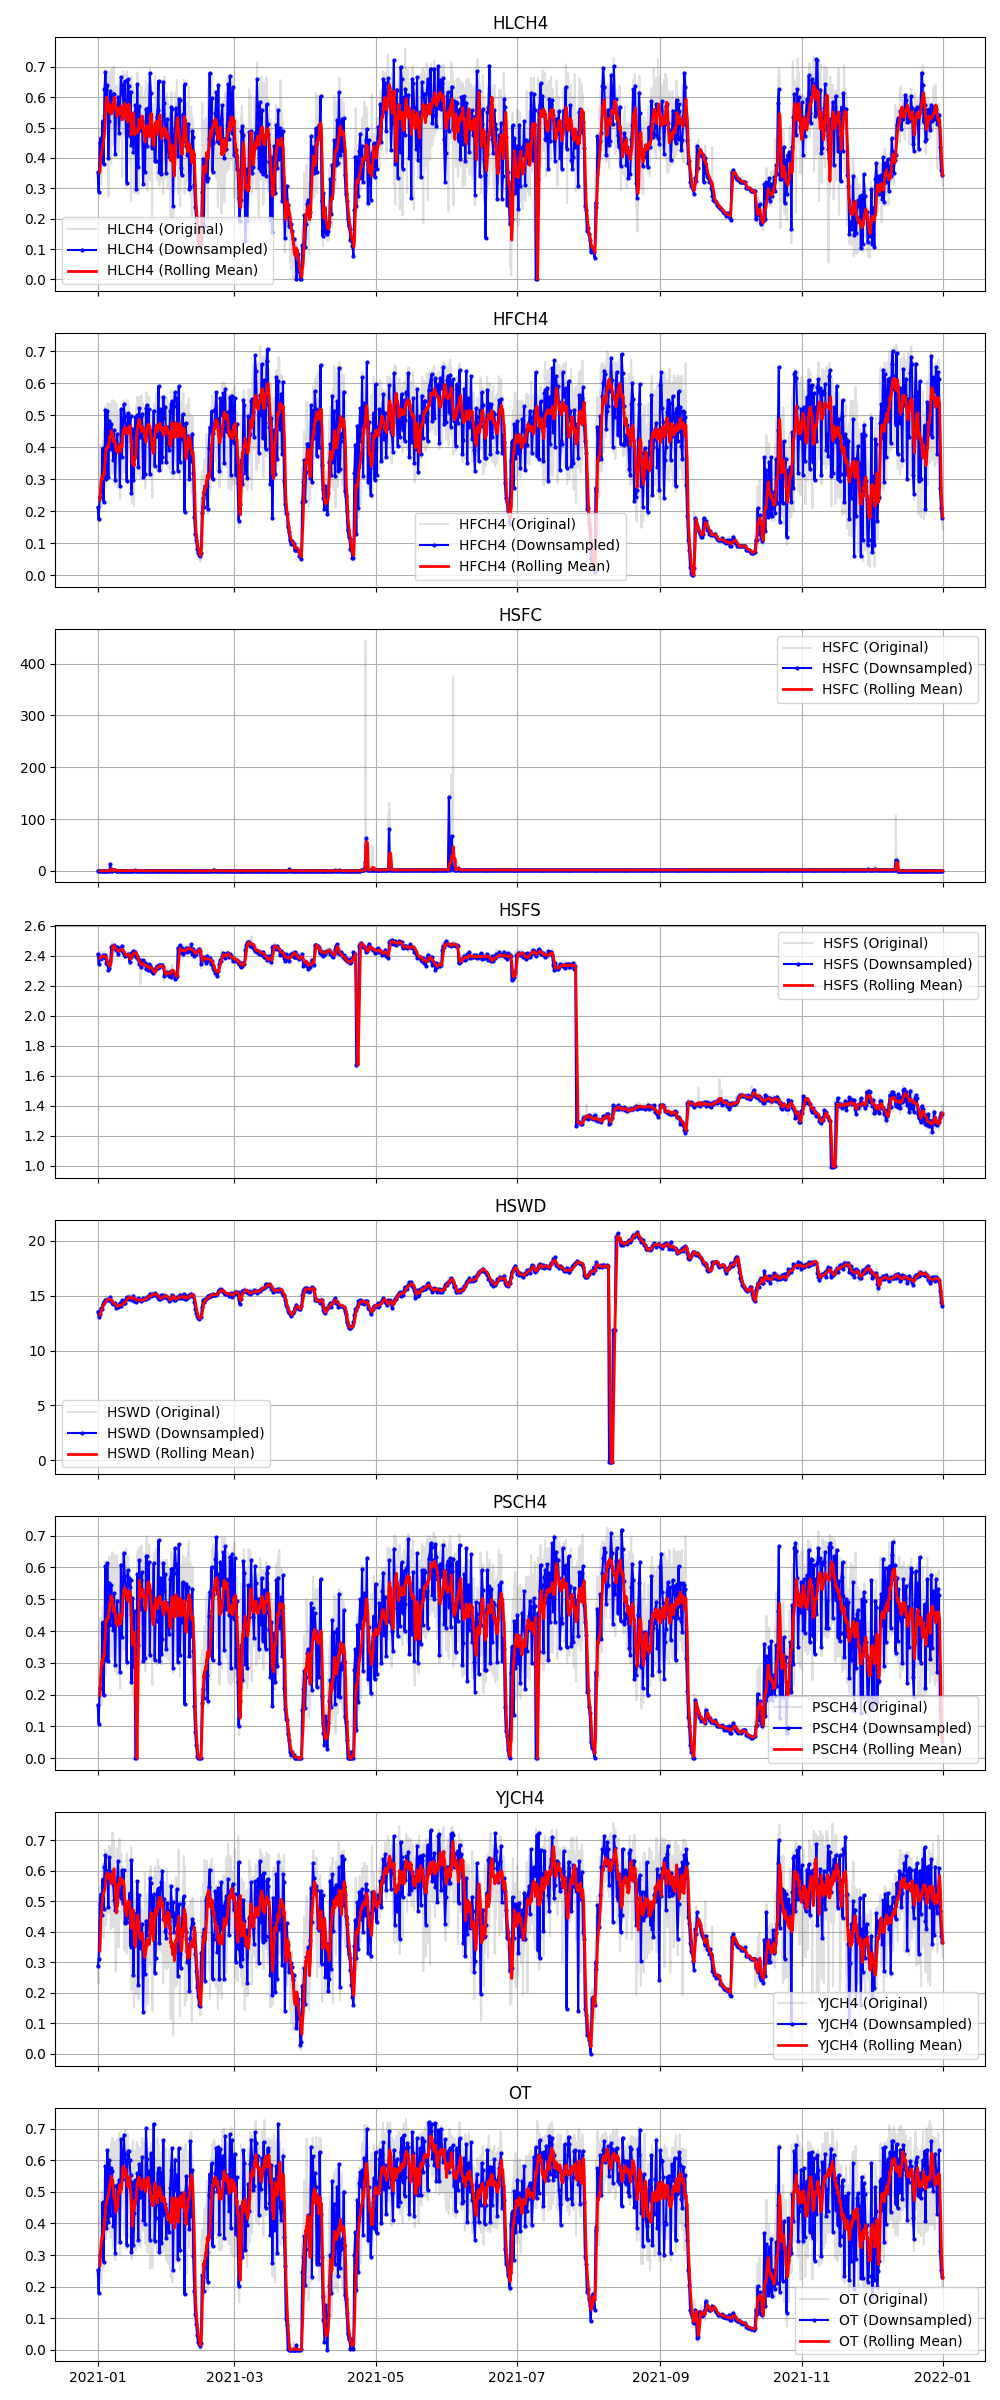

The file beside this chart, header and first rows:
date, HLCH4, HFCH4, HSFC, HSFS, HSWD, PSCH4, YJCH4, OT
2021/1/1 0:00, 0.352, 0.212, 0.4, 2.412, 13.55, 0.168, 0.287, 0.252
2021/1/1 1:00, 0.34, 0.21, 0.4, 2.407, 13.46, 0.162, 0.281, 0.247
2021/1/1 2:00, 0.334, 0.203, 0.4, 2.409, 13.4, 0.155, 0.271, 0.239
2021/1/1 3:00, 0.328, 0.2, 0.4, 2.396, 13.36, 0.15, 0.264, 0.235
2021/1/1 4:00, 0.317, 0.191, 0.401, 2.415, 13.29, 0.14, 0.255, 0.225
2021/1/1 5:00, 0.309, 0.19, 0.4, 2.408, 13.21, 0.132, 0.25, 0.216
2021/1/1 6:00, 0.302, 0.183, 0.4, 2.397, 13.2, 0.126, 0.243, 0.213
2021/1/1 7:00, 0.301, 0.18, 0.4, 2.404, 13.19, 0.118, 0.236, 0.21
2021/1/1 8:00, 0.292, 0.171, 0.4, 2.401, 13.11, 0.108, 0.23, 0.203
2021/1/1 9:00, 0.288, 0.17, 0.4, 2.388, 13.1, 0.105, 0.229, 0.201
2021/1/1 10:00, 0.287, 0.174, 0.401, 2.349, 13.1, 0.108, 0.311, 0.179
2021/1/1 11:00, 0.294, 0.187, 0.472, 2.34, 13.08, 0.124, 0.366, 0.184
2021/1/1 12:00, 0.299, 0.19, 0.496, 2.382, 13.18, 0.13, 0.394, 0.189
2021/1/1 13:00, 0.306, 0.198, 0.272, 2.369, 13.13, 0.14, 0.391, 0.196
2021/1/1 14:00, 0.3, 0.2, 0.303, 2.351, 13.08, 0.144, 0.321, 0.227
2021/1/1 15:00, 0.336, 0.276, 0.011, 2.355, 13.05, 0.263, 0.337, 0.339
2021/1/1 16:00, 0.396, 0.305, 0.002, 2.37, 13.1, 0.297, 0.349, 0.343
2021/1/1 17:00, 0.45, 0.361, 0.001, 2.382, 13.15, 0.369, 0.352, 0.421
2021/1/1 18:00, 0.419, 0.246, 0.001, 2.379, 13.21, 0.209, 0.293, 0.334
2021/1/1 19:00, 0.402, 0.274, 0.001, 2.389, 13.29, 0.252, 0.434, 0.299
2021/1/1 20:00, 0.45, 0.245, 0, 2.379, 13.38, 0.221, 0.489, 0.299
2021/1/1 21:00, 0.454, 0.278, 0.003, 2.393, 13.4, 0.275, 0.509, 0.306
2021/1/1 22:00, 0.45, 0.38, 0.002, 2.402, 13.48, 0.416, 0.501, 0.429
2021/1/1 23:00, 0.446, 0.396, 0.281, 2.407, 13.59, 0.417, 0.502, 0.425
2021/1/2 0:00, 0.408, 0.319, 0.233, 2.417, 13.6, 0.322, 0.485, 0.375
2021/1/2 1:00, 0.439, 0.336, 0.222, 2.43, 13.65, 0.337, 0.478, 0.365
2021/1/2 2:00, 0.469, 0.342, 0.223, 2.424, 13.7, 0.373, 0.541, 0.409
2021/1/2 3:00, 0.469, 0.405, 0.206, 2.412, 13.78, 0.441, 0.549, 0.471
2021/1/2 4:00, 0.477, 0.355, 0.179, 2.409, 13.8, 0.366, 0.543, 0.407
2021/1/2 5:00, 0.493, 0.318, 0.151, 2.414, 13.81, 0.316, 0.534, 0.421
2021/1/2 6:00, 0.466, 0.263, 0.135, 2.391, 13.84, 0.248, 0.524, 0.314
2021/1/2 7:00, 0.463, 0.285, 0.125, 2.408, 13.9, 0.282, 0.473, 0.325
2021/1/2 8:00, 0.456, 0.367, 0.135, 2.412, 13.9, 0.397, 0.51, 0.41
2021/1/2 9:00, 0.387, 0.279, 0.121, 2.413, 13.9, 0.259, 0.53, 0.319
2021/1/2 10:00, 0.34, 0.237, 0.123, 2.394, 13.9, 0.206, 0.447, 0.271
2021/1/2 11:00, 0.315, 0.22, 0.101, 2.395, 13.89, 0.187, 0.409, 0.241
2021/1/2 12:00, 0.319, 0.227, 0.112, 2.375, 13.8, 0.192, 0.412, 0.24
2021/1/2 13:00, 0.314, 0.218, 0.109, 2.385, 13.72, 0.179, 0.402, 0.238
2021/1/2 14:00, 0.321, 0.212, 0.126, 2.371, 13.7, 0.168, 0.386, 0.21
2021/1/2 15:00, 0.35, 0.261, 0.109, 2.377, 13.7, 0.255, 0.428, 0.304
2021/1/2 16:00, 0.395, 0.293, 0.119, 2.385, 13.76, 0.278, 0.455, 0.315
2021/1/2 17:00, 0.466, 0.353, 0.161, 2.383, 13.83, 0.393, 0.515, 0.441
2021/1/2 18:00, 0.5, 0.385, 0.191, 2.376, 13.9, 0.407, 0.559, 0.478
2021/1/2 19:00, 0.521, 0.348, 0.167, 2.395, 13.93, 0.368, 0.579, 0.399
2021/1/2 20:00, 0.476, 0.276, 0.193, 2.388, 14.03, 0.25, 0.527, 0.338
2021/1/2 21:00, 0.49, 0.323, 0.202, 2.406, 14.1, 0.361, 0.533, 0.424
2021/1/2 22:00, 0.517, 0.378, 0.203, 2.399, 14.1, 0.395, 0.585, 0.433
2021/1/2 23:00, 0.478, 0.295, 0.209, 2.395, 14.11, 0.291, 0.582, 0.35
2021/1/3 0:00, 0.432, 0.261, 0.203, 2.404, 14.19, 0.243, 0.499, 0.303
2021/1/3 1:00, 0.477, 0.293, 0.207, 2.413, 14.2, 0.312, 0.537, 0.41
2021/1/3 2:00, 0.522, 0.396, 0.201, 2.403, 14.2, 0.429, 0.572, 0.467
2021/1/3 3:00, 0.539, 0.369, 0.204, 2.403, 14.2, 0.404, 0.623, 0.497
2021/1/3 4:00, 0.513, 0.352, 0.208, 2.408, 14.21, 0.364, 0.589, 0.417
2021/1/3 5:00, 0.524, 0.405, 0.203, 2.423, 14.29, 0.474, 0.582, 0.501
2021/1/3 6:00, 0.512, 0.421, 0.203, 2.42, 14.36, 0.444, 0.553, 0.461
2021/1/3 7:00, 0.457, 0.336, 0.204, 2.398, 14.39, 0.354, 0.536, 0.413
2021/1/3 8:00, 0.484, 0.347, 0.222, 2.413, 14.36, 0.361, 0.607, 0.453
2021/1/3 9:00, 0.434, 0.264, 0.369, 2.426, 14.4, 0.238, 0.508, 0.317
2021/1/3 10:00, 0.403, 0.235, 0.224, 2.416, 14.4, 0.206, 0.486, 0.259
2021/1/3 11:00, 0.386, 0.229, 0.215, 2.404, 14.4, 0.198, 0.472, 0.266
... 8,700 more rows
